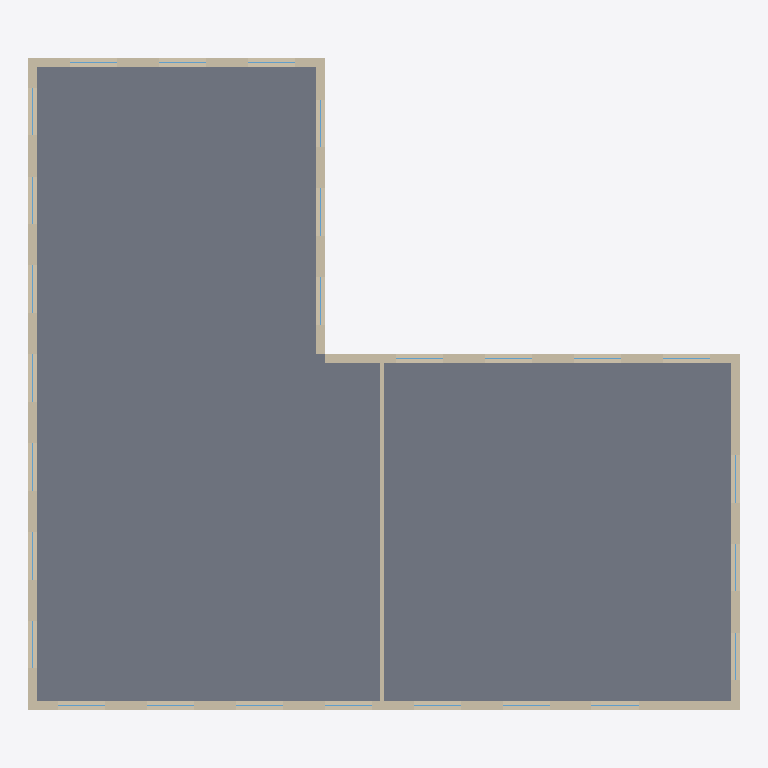
Plan cut of the same IFC building model at storey '1. kerros' (level 0.00 m, cut at 1.40 m), seen from above with north up, elements coloured by IFC class: 27 windows (light blue), 7 walls (beige), 2 slabs (grey). Cut surfaces are drawn darker.
Extent 24.0 m × 22.0 m × 6.7 m (x, y, z). Storeys (2): 1. kerros at 0.00 m; 2. kerros at 3.20 m. Elements (74): 54 IfcWindow, 14 IfcWall, 4 IfcSlab, 2 IfcRoof.

HEADER;
FILE_DESCRIPTION(('ViewDefinition[DesignTransferView]'),'2;1');
FILE_NAME('/dev/null','2026-11-06T15:46:28+00:00',(''),(''),'IfcOpenShell 0.9.0.post1','IfcOpenShell 0.9.0.post1','Nobody');
FILE_SCHEMA(('IFC4'));
ENDSEC;
DATA;
#1=IFCPROJECT('2iCv8lfQbDWefDN4giTwJv',$,'Testikohde',$,$,$,$,(#8),#3);
#10=IFCSITE('0XwqZncev8dANaHTC0A6Bu',$,'Tontti',$,$,$,$,$,$,$,$,$,$,$);
#11=IFCBUILDING('1666zMSqrDKvQ5tyXlgBi6',$,'Talo A',$,$,$,$,$,$,$,$,$);
#20=IFCBUILDINGSTOREY('30B$tJ7Mf31PSyMYwo36gz',$,'1. kerros',$,$,$,$,$,$,0.0);
#1543=IFCBUILDINGSTOREY('2KTFb8fS14efZLLaOqA0kC',$,'2. kerros',$,$,$,$,$,$,3.2);
#3065=IFCBUILDINGSTOREY('3OD3Oy3xz9xgIKLex02Xe2',$,'Vesikatto',$,$,$,$,$,$,$);
#22=IFCSLAB('2r$1aZ7ZH0aAVVtIqzdBMb',$,'Laatta',$,$,#44,#33,$,$);
#45=IFCSLAB('0Lut0tjUTFou$682VM$aS1',$,'Laatta siipi',$,$,#66,#56,$,$);
#67=IFCWALL('29xZ9gOfjAw8CGWjQDhQxe',$,'S-seinä',$,$,#89,#78,$,$);
#1102=IFCWALL('3A0zUfphL7rumdtjnvK_OO',$,'L-seinä',$,$,#1124,#1113,$,$);
#573=IFCWALL('2UO0ol3XH1axolB8yzAJ2c',$,'P-seinä A',$,$,#595,#584,$,$);
#412=IFCWALL('1l0GLnrJfEKwAX2d6Ft7CB',$,'I-seinä',$,$,#434,#423,$,$);
#780=IFCWALL('2LvWdTDzz6qeHsAZuett9J',$,'I-seinä siipi',$,$,#802,#791,$,$);
#941=IFCWALL('0c726cDcvEYvpEYM3ZfdXn',$,'P-seinä siipi',$,$,#963,#952,$,$);
#1447=IFCWALL('0RTIk5hvD6s95zmiFNwBmo',$,'Väliseinä',$,$,#1469,#1458,$,$);
#389=IFCWINDOW('35BXomuiT6fwiR7POobp_R',$,'Ikkuna',$,$,#411,#400,$,$,$,$,$,$);
#550=IFCWINDOW('36FdCy9t90pQJ_HI_09nXw',$,'Ikkuna',$,$,#572,#561,$,$,$,$,$,$);
#826=IFCWINDOW('1F3jIg3NX4OAHm_Abvgu4d',$,'Ikkuna',$,$,#848,#837,$,$,$,$,$,$);
#872=IFCWINDOW('1HtTr8a4DA5Q5i93bl$XGU',$,'Ikkuna',$,$,#894,#883,$,$,$,$,$,$);
#1240=IFCWINDOW('2wxRwCNnj8zP$pUy09p22r',$,'Ikkuna',$,$,#1262,#1251,$,$,$,$,$,$);
#1286=IFCWINDOW('0BsJIV5QPBdBd5_NlRspip',$,'Ikkuna',$,$,#1308,#1297,$,$,$,$,$,$);
#1332=IFCWINDOW('3$dhbJiHn6t80kWsO12Br0',$,'Ikkuna',$,$,#1354,#1343,$,$,$,$,$,$);
#1378=IFCWINDOW('3asgQqhib1297NoQytWkY3',$,'Ikkuna',$,$,#1400,#1389,$,$,$,$,$,$);
#113=IFCWINDOW('0bUb10RMLCq98g25$kv_cR',$,'Ikkuna',$,$,#135,#124,$,$,$,$,$,$);
#159=IFCWINDOW('02MD$Lmzj2mALSOTtkJs4h',$,'Ikkuna',$,$,#181,#170,$,$,$,$,$,$);
#205=IFCWINDOW('1669cq6LbF2QhS$8VCxkHm',$,'Ikkuna',$,$,#227,#216,$,$,$,$,$,$);
#251=IFCWINDOW('1$Pbo2Y3n5xuns$ipWjCuI',$,'Ikkuna',$,$,#273,#262,$,$,$,$,$,$);
#297=IFCWINDOW('306rZXmkj7LOiBEKNvrv7S',$,'Ikkuna',$,$,#319,#308,$,$,$,$,$,$);
#343=IFCWINDOW('1NUED_f612NgqOLjTh2Yw9',$,'Ikkuna',$,$,#365,#354,$,$,$,$,$,$);
#458=IFCWINDOW('200_Mc8BrFFBwzjl$fh$PU',$,'Ikkuna',$,$,#480,#469,$,$,$,$,$,$);
#504=IFCWINDOW('1$v$lirHT0HRVhD1dpo5jZ',$,'Ikkuna',$,$,#526,#515,$,$,$,$,$,$);
#619=IFCWINDOW('0IAYgk6V931OtfMlyaprC7',$,'Ikkuna',$,$,#641,#630,$,$,$,$,$,$);
#665=IFCWINDOW('3XvorHx2P8nvJeGPEGw3_M',$,'Ikkuna',$,$,#687,#676,$,$,$,$,$,$);
#711=IFCWINDOW('1FoFW0V6n7PvKVQU2ZoyD_',$,'Ikkuna',$,$,#733,#722,$,$,$,$,$,$);
#757=IFCWINDOW('0BrsCRDjjBPO_MEit6WYAa',$,'Ikkuna',$,$,#779,#768,$,$,$,$,$,$);
#918=IFCWINDOW('0sleEQhsPFDgF7LUEeN5Uo',$,'Ikkuna',$,$,#940,#929,$,$,$,$,$,$);
#987=IFCWINDOW('2BZCeMSOnARuTXyqDP8f3Q',$,'Ikkuna',$,$,#1009,#998,$,$,$,$,$,$);
#1033=IFCWINDOW('1WbxbTEJH809Upcn1vtIvW',$,'Ikkuna',$,$,#1055,#1044,$,$,$,$,$,$);
#1079=IFCWINDOW('18jFCt6_fD8fhAS_$nxRF_',$,'Ikkuna',$,$,#1101,#1090,$,$,$,$,$,$);
#1148=IFCWINDOW('0KJfzEDMTDJO$x3b8IKS0d',$,'Ikkuna',$,$,#1170,#1159,$,$,$,$,$,$);
#1194=IFCWINDOW('0Ae2dI8Lz5Z9UUf$ws$d1Z',$,'Ikkuna',$,$,#1216,#1205,$,$,$,$,$,$);
#1424=IFCWINDOW('0Q6hcF3df2$OBcv1usSf1C',$,'Ikkuna',$,$,#1446,#1435,$,$,$,$,$,$);
ENDSEC;
